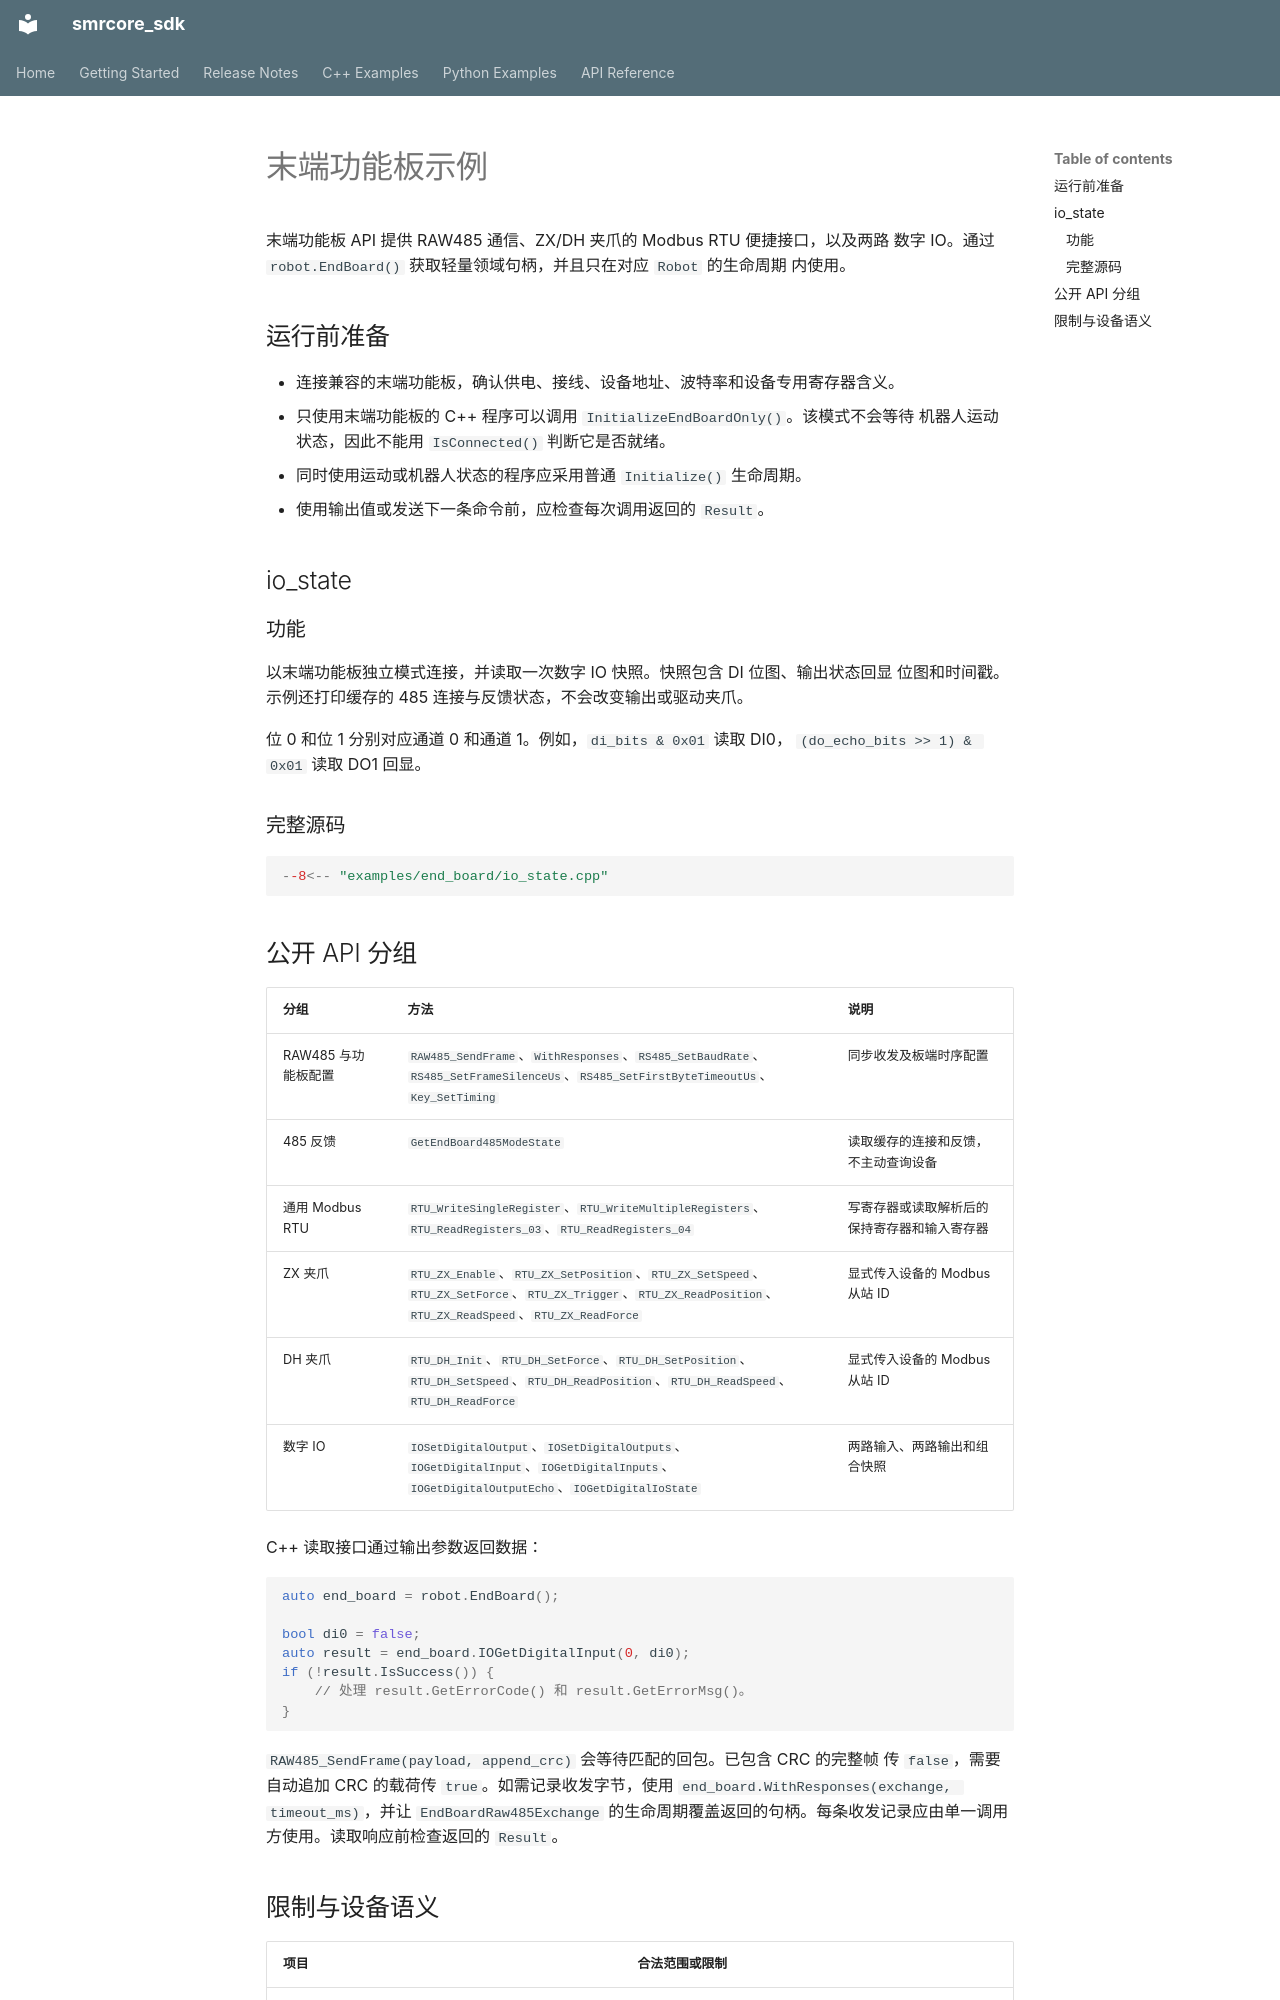

repository: smore-robotics/smrcore_sdk · page: examples/end-board.zh/index.html · generator: mkdocs

# 末端功能板示例

末端功能板 API 提供 RAW485 通信、ZX/DH 夹爪的 Modbus RTU 便捷接口，以及两路
数字 IO。通过 `robot.EndBoard()` 获取轻量领域句柄，并且只在对应 `Robot` 的生命周期
内使用。

## 运行前准备

- 连接兼容的末端功能板，确认供电、接线、设备地址、波特率和设备专用寄存器含义。
- 只使用末端功能板的 C++ 程序可以调用 `InitializeEndBoardOnly()`。该模式不会等待
  机器人运动状态，因此不能用 `IsConnected()` 判断它是否就绪。
- 同时使用运动或机器人状态的程序应采用普通 `Initialize()` 生命周期。
- 使用输出值或发送下一条命令前，应检查每次调用返回的 `Result`。

## io_state

### 功能

以末端功能板独立模式连接，并读取一次数字 IO 快照。快照包含 DI 位图、输出状态回显
位图和时间戳。示例还打印缓存的 485 连接与反馈状态，不会改变输出或驱动夹爪。

位 0 和位 1 分别对应通道 0 和通道 1。例如，`di_bits & 0x01` 读取 DI0，
`(do_echo_bits >> 1) & 0x01` 读取 DO1 回显。

### 完整源码

```cpp
--8<-- "examples/end_board/io_state.cpp"
```
